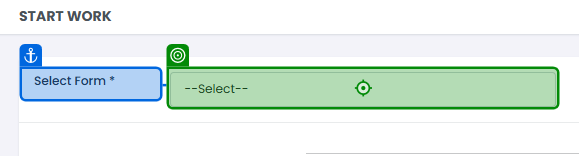
Workflow: mainFlow

Step 1: click on 'Select Form *'

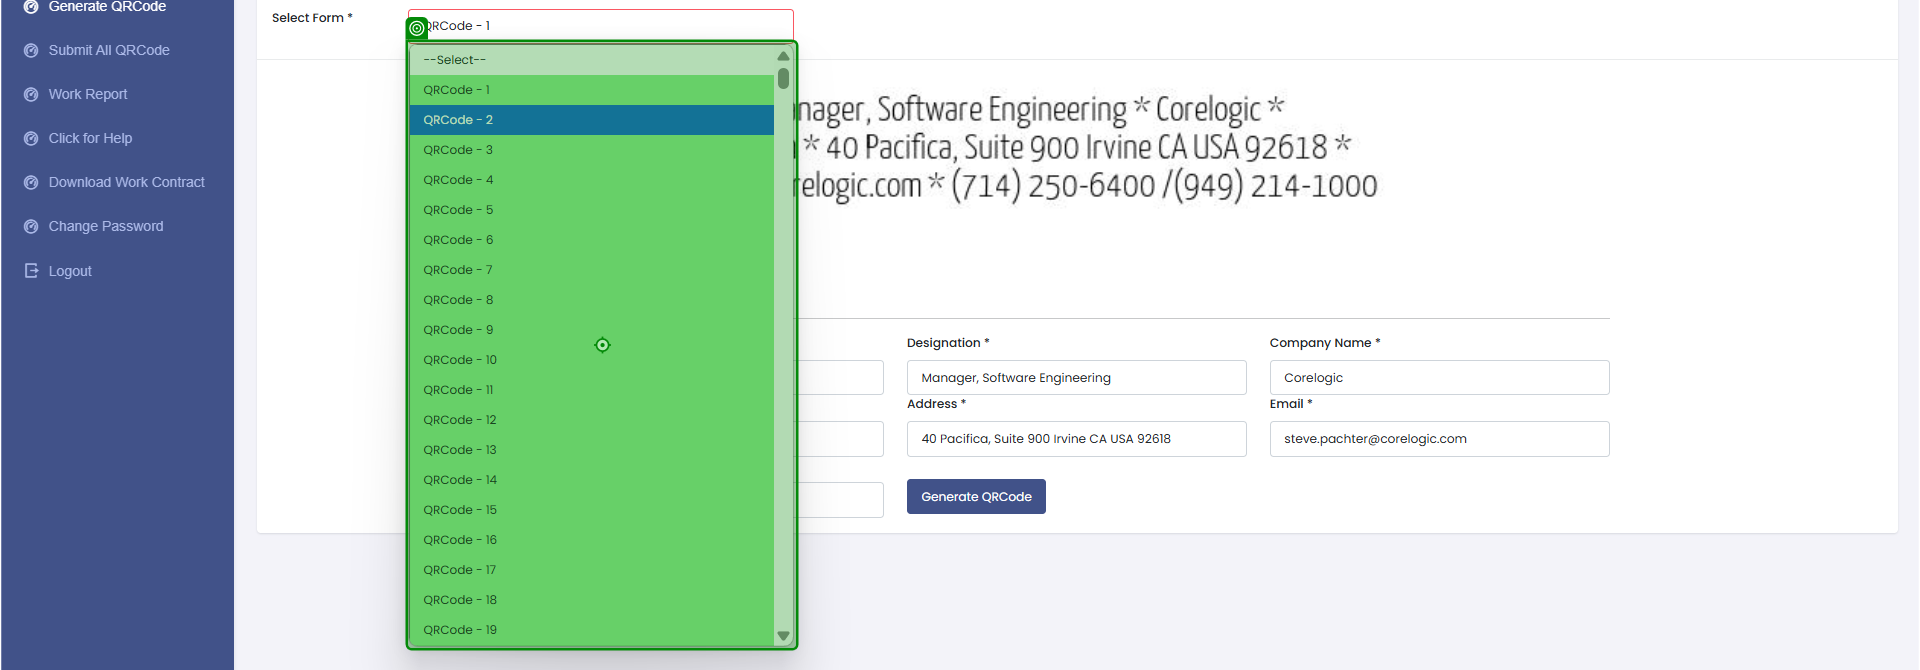
Step 2: Element 'Element 'Chrome Legacy Window''